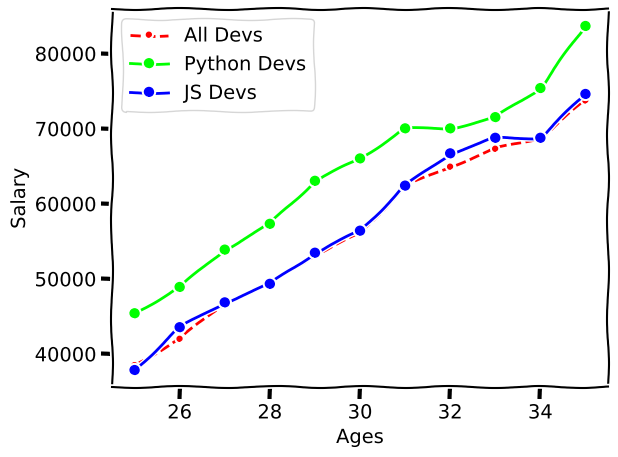

Generate this figure with matplotlib:
from matplotlib import pyplot as plt

plt.xkcd()

ages_x = [25, 26, 27, 28, 29, 30, 31, 32, 33, 34, 35]
dev_y = [38496, 42000, 46752, 49320, 53200, 56000, 62316, 64928, 67317, 68748, 73752]
py_dev_y = [45372, 48876, 53850, 57287, 63016, 65998, 70003, 70000, 71496, 75370, 83640]
js_dev_y = [37810, 43515, 46823, 49293, 53437, 56373, 62375, 66674, 68745, 68746, 74583]

plt.plot(ages_x, dev_y, color="#FF0000", linestyle="--", marker=".", label="All Devs")
plt.plot(ages_x, py_dev_y, color="#00FF00", marker="o", label="Python Devs")
plt.plot(ages_x, js_dev_y, color="#0000FF", marker="o", label="JS Devs")


plt.xlabel("Ages")
plt.ylabel("Salary")

plt.grid(True)
plt.tight_layout()
plt.legend()
plt.savefig("plot.svg")
plt.show()
